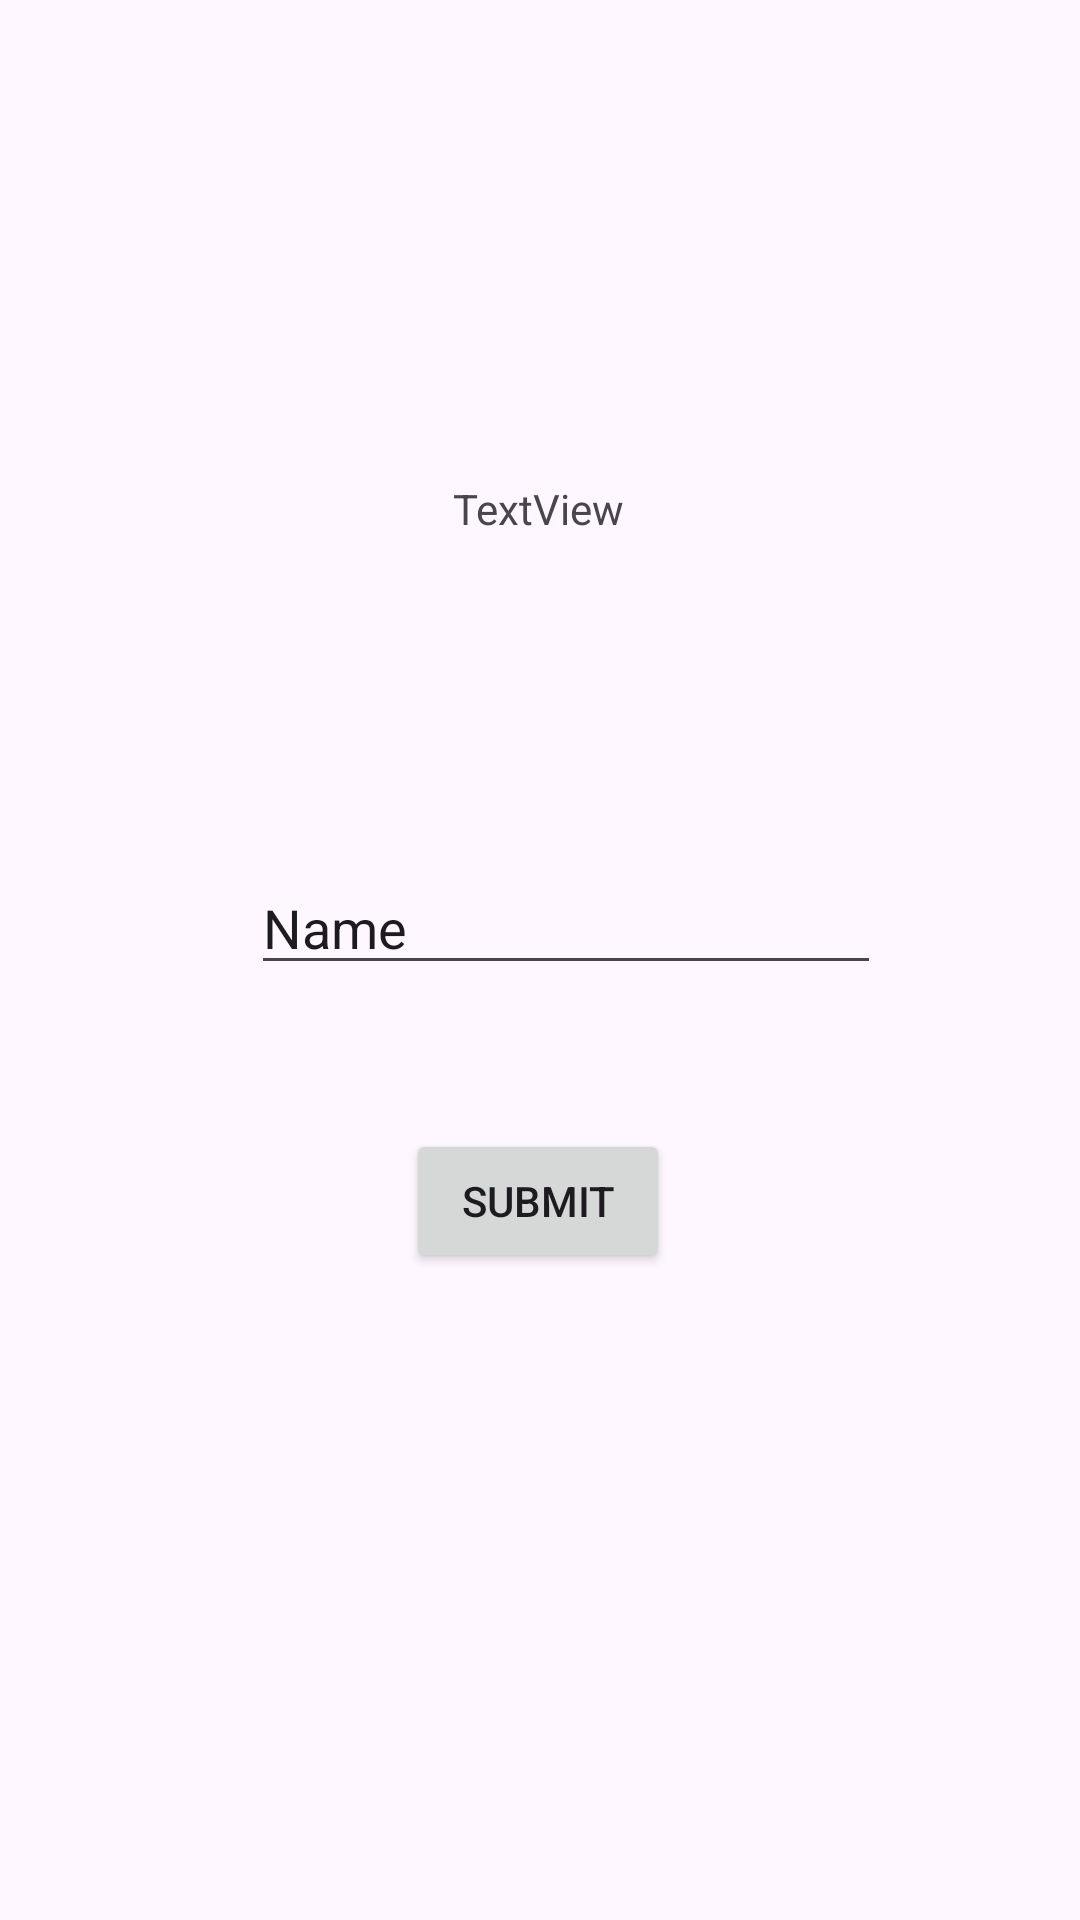

The Android layout XML behind this screen, and the referenced resources:
<!-- AndroidManifest.xml: application theme Theme.BungaApps -->
<!-- res/layout/activity_second.xml -->
<?xml version="1.0" encoding="utf-8"?>
<androidx.constraintlayout.widget.ConstraintLayout xmlns:android="http://schemas.android.com/apk/res/android"
    xmlns:app="http://schemas.android.com/apk/res-auto"
    xmlns:tools="http://schemas.android.com/tools"
    android:id="@+id/main"
    android:layout_width="match_parent"
    android:layout_height="match_parent"
    tools:context=".Home.Pertemuan_2.SecondActivity">

    <Button
        android:id="@+id/btnSubmit"
        android:layout_width="wrap_content"
        android:layout_height="wrap_content"
        android:layout_marginTop="48dp"
        android:text="submit"
        app:layout_constraintEnd_toEndOf="parent"
        app:layout_constraintHorizontal_bias="0.498"
        app:layout_constraintStart_toStartOf="parent"
        app:layout_constraintTop_toBottomOf="@+id/inputNama" />

    <TextView
        android:id="@+id/textNama"
        android:layout_width="wrap_content"
        android:layout_height="wrap_content"
        android:layout_marginTop="160dp"
        android:text="TextView"
        app:layout_constraintEnd_toEndOf="parent"
        app:layout_constraintHorizontal_bias="0.498"
        app:layout_constraintStart_toStartOf="parent"
        app:layout_constraintTop_toTopOf="parent" />

    <EditText
        android:id="@+id/inputNama"
        android:layout_width="wrap_content"
        android:layout_height="wrap_content"
        android:layout_marginTop="108dp"
        android:ems="10"
        android:inputType="text"
        android:text="Name"
        app:layout_constraintEnd_toEndOf="parent"
        app:layout_constraintHorizontal_bias="0.557"
        app:layout_constraintStart_toStartOf="parent"
        app:layout_constraintTop_toBottomOf="@+id/textNama" />

</androidx.constraintlayout.widget.ConstraintLayout>
<!-- resources referenced by this layout -->
<resources>
  <style name="Theme.BungaApps" parent="Base.Theme.BungaApps" />
  <style name="Base.Theme.BungaApps" parent="Theme.Material3.DayNight.NoActionBar">
          
          
      </style>
</resources>
